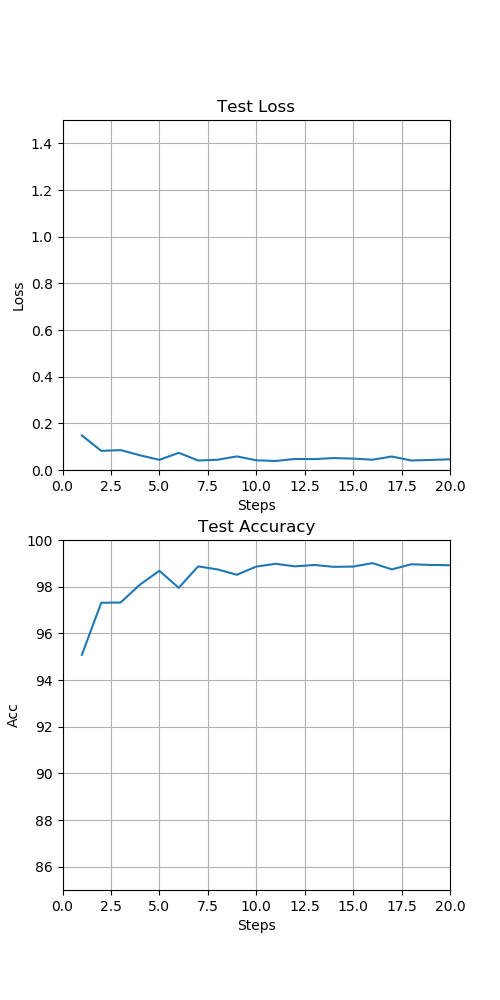

The file beside this chart, header and first rows:
, step, loss, accuracy
0, 1.0, 0.1481, 95.08
1, 2.0, 0.08189, 97.31
2, 3.0, 0.08527, 97.32
3, 4.0, 0.06306, 98.09
4, 5.0, 0.0435, 98.68
5, 6.0, 0.07365, 97.95
6, 7.0, 0.04074, 98.87
7, 8.0, 0.04377, 98.74
8, 9.0, 0.05834, 98.51
9, 10.0, 0.04148, 98.86
10, 11.0, 0.03873, 98.98
11, 12.0, 0.04727, 98.87
12, 13.0, 0.04667, 98.93
13, 14.0, 0.05111, 98.85
14, 15.0, 0.04879, 98.86
15, 16.0, 0.04413, 99.01
16, 17.0, 0.05777, 98.74
17, 18.0, 0.04082, 98.96
18, 19.0, 0.04305, 98.93
19, 20.0, 0.04584, 98.92
